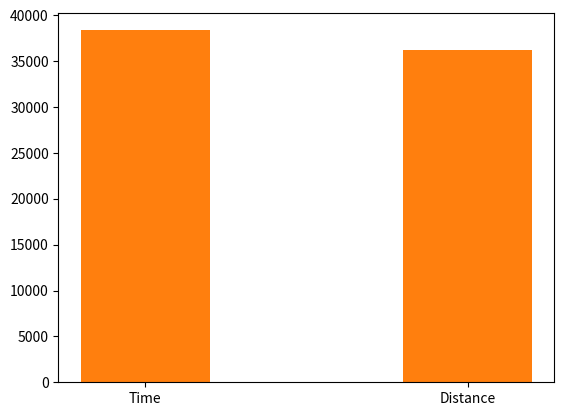

This chart was generated by the following Python code:
import matplotlib
import matplotlib.pyplot as plt
import numpy as np

#agent 1
agent1_time = np.array([2119, 2701, 1936, 7160, 31746, 1888, 625, 232, 457, 2097, 729, 1284, 11520, 8856, 1098, 1025, 25709, 339, 13928, 1120, 10930, 4480, 1915, 7426, 141, 1984, 33309, 9869, 5569, 11828, 455, 471, 29932, 4138, 5965, 2448, 1957, 655, 2019, 9600, 1403, 28765, 9243, 1889, 10678, 2015, 217, 576, 2485, 4783, 7029, 1860, 884, 2816, 111, 13027, 1887, 1991, 7278, 32175, 11364, 971, 5402, 11407, 20897, 985, 1899, 1921, 10234, 1054, 4479, 745, 702, 21221, 376, 721, 1567, 10825, 1076, 997, 12846, 1308, 1616, 40971, 2397, 1504, 35306, 1224, 8789, 3409, 1016, 7191, 784, 80, 22758, 2785, 4996, 9228, 164, 6954])
agent1_dist = np.array([2119, 3409, 1936, 29710, 286085, 1888, 625, 232, 457, 2097, 729, 1284, 68747, 47294, 1098, 1025, 171629, 339, 71607, 1120, 55994, 13994, 1915, 31844, 141, 1984, 284162, 59365, 19151, 73552, 455, 471, 220192, 11710, 22528, 2448, 1957, 655, 2019, 47887, 1403, 179994, 43523, 1889, 55586, 2015, 217, 576, 2485, 15323, 31056, 1860, 884, 4100, 111, 79770, 1887, 1991, 31996, 249836, 64213, 971, 17717, 63402, 142420, 985, 1899, 1921, 55292, 1054, 14695, 745, 702, 156501, 376, 721, 1567, 59456, 1076, 997, 75049, 1308, 1616, 291681, 2397, 1504, 288931, 1224, 40249, 7630, 1016, 33477, 784, 80, 158550, 3812, 15615, 45242, 164, 28591])
#agent 2
agent2_time = np.array([474, 85, 11446, 3821, 3648, 786, 1609, 259, 704, 1695, 8516, 1243, 3353, 218, 5147, 94, 2294, 337, 171, 26316, 629, 436, 20268, 75, 12194, 10984, 24294, 4594, 8861, 5020, 521, 6533, 13907, 1095, 21, 446, 889, 605, 586, 1527, 281, 2505, 11690, 23340, 6789, 10500, 6547, 20177, 5698, 2758, 7648, 4922, 3581, 474, 6530, 9573, 1013, 32106, 2722, 1478, 8303, 3712, 14817, 396, 10256, 2102, 1172, 34319, 512, 841, 16671, 707, 13286, 604, 32366, 11939, 4475, 4023, 458, 4732, 323, 2396, 2460, 6949, 9317, 4379, 10244, 7858, 223, 6794, 981, 861, 3830, 2614, 1451, 658, 2503, 24156, 11514, 9997])
agent2_dist = np.array([1127, 203, 63015, 14854, 13336, 1924, 4426, 591, 1639, 4858, 40623, 3489, 11843, 533, 20750, 192, 7239, 878, 343, 212286, 1530, 1133, 144000, 150, 69814, 58101, 199117, 17985, 42020, 19461, 1536, 26768, 87371, 2962, 36, 1165, 2516, 1659, 1561, 3885, 715, 7023, 64034, 164137, 27037, 54039, 28402, 141911, 21497, 8702, 35028, 20577, 13132, 1190, 27270, 46115, 2702, 266552, 8790, 3597, 37698, 13318, 96582, 901, 52922, 5899, 3044, 257604, 1431, 2002, 110807, 1900, 78452, 1606, 263523, 63062, 18564, 16536, 1251, 19648, 759, 7907, 7375, 29351, 45698, 17506, 52377, 35235, 524, 28047, 2590, 2050, 13442, 8362, 4052, 1842, 7619, 163687, 67060, 49676])
#agent 3
agent3_time = np.array([1783, 10555, 8365, 8361, 18003, 556, 631, 901, 2136, 2239, 11281, 14861, 527, 3428, 3560, 92, 2517, 734, 2568, 8366, 1235, 181, 13861, 7988, 422, 3575, 2921, 6550, 14102, 4439, 88, 11485, 3912, 425, 136, 2010, 693, 12334, 15252, 480, 2381, 38684, 3179, 5627, 1533, 33518, 1399, 12485, 5298, 477, 46, 2472, 4377, 1718, 424, 8886, 292, 4102, 13745, 23103, 810, 28548, 1037, 593, 12573, 8335, 3554, 9820, 402, 564, 8257, 3244, 196, 14376, 4750, 4135, 5857, 16299, 45715, 37105, 2807, 6797, 187, 775, 447, 239, 772, 11165, 806, 1065, 4417, 12392, 799, 1483, 1718, 17220, 141, 1619, 421, 7940])
agent3_dist = np.array([2332, 12010, 9688, 9609, 21051, 730, 825, 1164, 2722, 2908, 12991, 17075, 685, 4325, 4500, 109, 3295, 922, 3314, 9638, 1618, 221, 15933, 9234, 541, 4399, 3755, 7710, 16229, 5467, 105, 13187, 4898, 541, 156, 2606, 903, 14104, 17871, 618, 3080, 47081, 4028, 6734, 1978, 40124, 1794, 14236, 6382, 597, 53, 3229, 5399, 2215, 537, 10208, 371, 5056, 15996, 27024, 1045, 33816, 1337, 767, 14300, 9636, 4463, 11268, 515, 745, 9492, 4171, 246, 16529, 5819, 5106, 6976, 18934, 55145, 44919, 3665, 7930, 215, 999, 576, 292, 995, 12728, 1031, 1355, 5424, 14133, 1072, 1944, 2249, 19998, 172, 2136, 542, 9251])


#average
ave1_time = np.average(agent1_time)
ave1_dist = np.average(agent1_dist)
ave2_time = np.average(agent2_time)
ave2_dist = np.average(agent2_dist)
ave3_time = np.average(agent3_time)
ave3_dist = np.average(agent3_dist)

print("Time")
print("Average time  for agent 1: "+str(ave1_time))
print("Average time for agent 2: "+str(ave2_time))
print("Average time for agent 3:"+str(ave3_time))
print("Dist")
print("Average distance agent 1: "+str(ave1_dist))
print("Average distance agent 2:"+str(ave2_dist))
print("Average distance agent 3:"+str(ave3_dist))

y1 = [ave1_time, ave2_time]
y2 = [ave1_dist, ave2_dist]
labels = np.array(["Time", "Distance"])

width = 0.40

# plot data in grouped manner of bar type
plt.bar(labels, y1, width)
plt.bar(labels, y2, width)


'''
labels = np.arange(1,101)

x = np.arange(len(labels))  # the label locations
width = 0.15  # the width of the bars

fig, ax = plt.subplots()
rects1 = ax.bar(x - width/2, agent1_time, width, label='Men')
rects2 = ax.bar(x + width/2, agent2_time, width, label='Women')

# Add some text for labels, title and custom x-axis tick labels, etc.
ax.set_ylabel('Scores')
ax.set_title('Agent 1 and 2')
ax.set_xticks(x)
ax.set_xticklabels(labels)
ax.legend()

ax.bar_label(rects1, padding=3)
ax.bar_label(rects2, padding=3)

fig.tight_layout()

'''
plt.show()


